Run: headless pygame with SDL's dummy video driver; simulated clock (each Clock.tick advances the game by its frame time, no real sleeping); random seed 0; keys injected as events and as key.get_pressed() state; no mouse input.
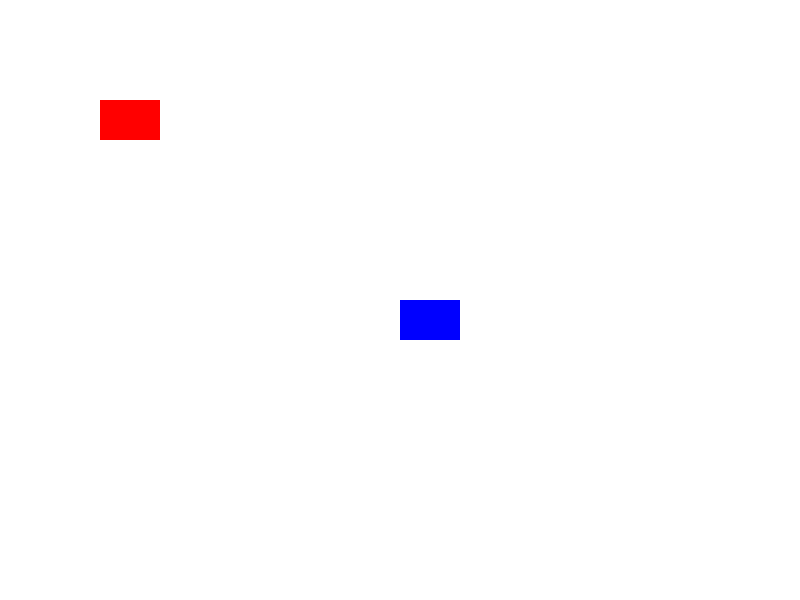
Frame 1 of 4 · flips 1–60 · no input
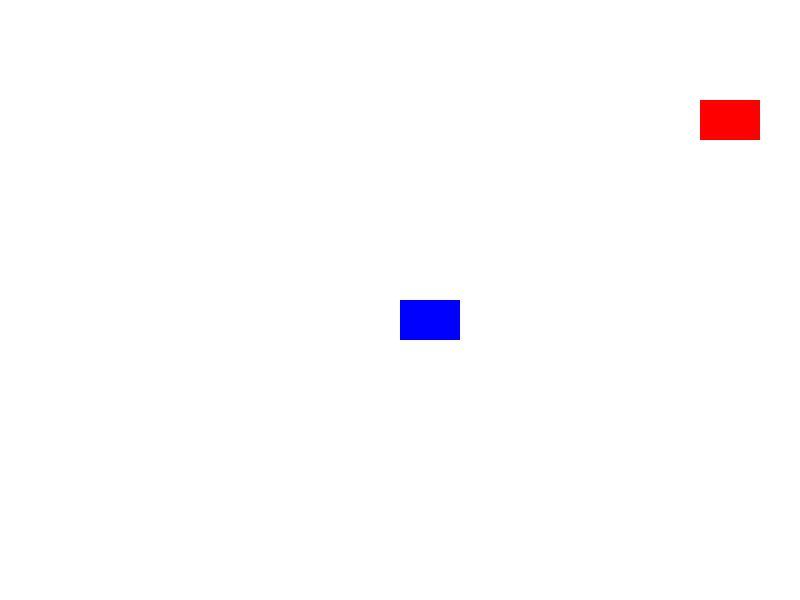
Frame 2 of 4 · flips 61–180 · tapped SPACE, RETURN · held RIGHT (→), D
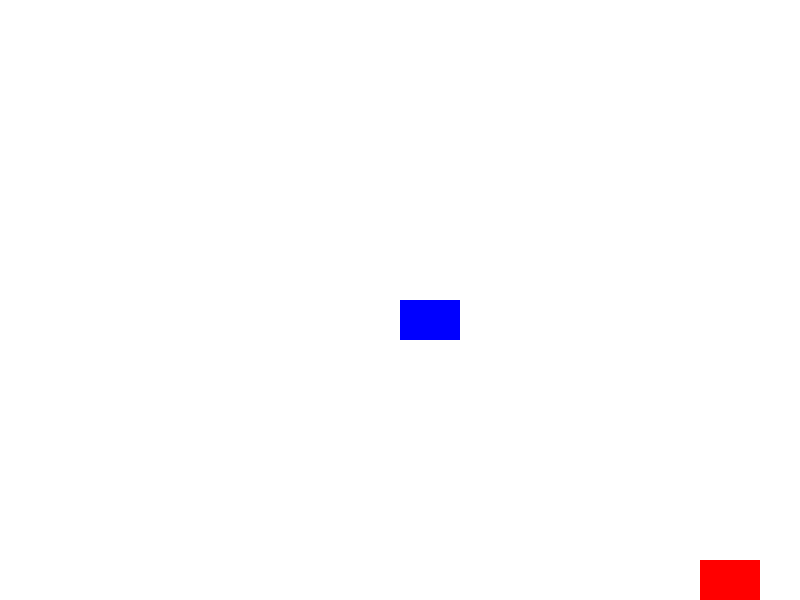
Frame 3 of 4 · flips 181–300 · held DOWN (↓), S
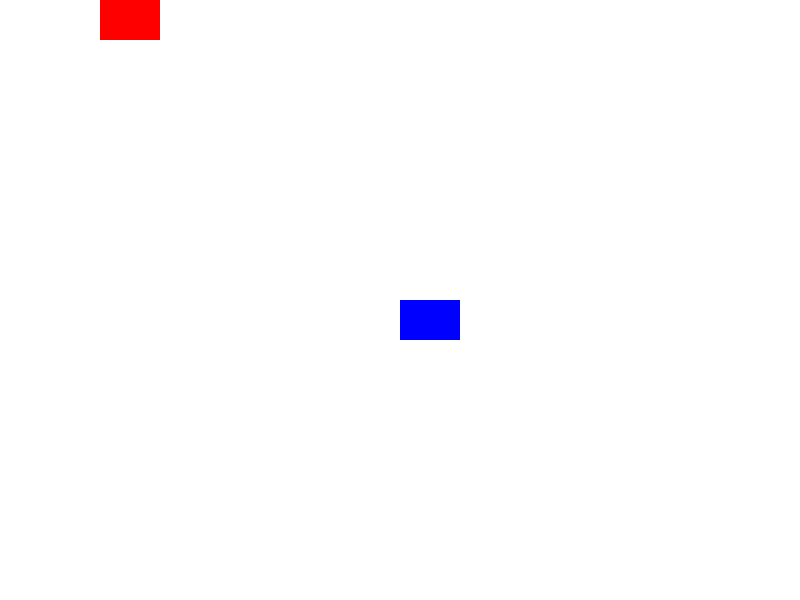
Frame 4 of 4 · flips 301–420 · held LEFT (←), A, UP (↑), W

The pygame program that drew these frames:

import pygame
import sys


pygame.init()


SCREEN_WIDTH = 800
SCREEN_HEIGHT = 600


WHITE = (255, 255, 255)
RED = (255, 0, 0)
BLUE = (0, 0, 255)


screen = pygame.display.set_mode((SCREEN_WIDTH, SCREEN_HEIGHT))
pygame.display.set_caption("Two Rectangles with Controls")


clock = pygame.time.Clock()


RECT_WIDTH = 60
RECT_HEIGHT = 40


player_rect = pygame.Rect(100, 100, RECT_WIDTH, RECT_HEIGHT)


static_rect = pygame.Rect(400, 300, RECT_WIDTH, RECT_HEIGHT)


PLAYER_SPEED = 5


while True:
    
    for event in pygame.event.get():
        if event.type == pygame.QUIT:
            pygame.quit()
            sys.exit()

    
    keys = pygame.key.get_pressed()
    if keys[pygame.K_LEFT]:
        player_rect.x -= PLAYER_SPEED
    if keys[pygame.K_RIGHT]:
        player_rect.x += PLAYER_SPEED
    if keys[pygame.K_UP]:
        player_rect.y -= PLAYER_SPEED
    if keys[pygame.K_DOWN]:
        player_rect.y += PLAYER_SPEED

    
    player_rect.x = max(0, min(player_rect.x, SCREEN_WIDTH - RECT_WIDTH))
    player_rect.y = max(0, min(player_rect.y, SCREEN_HEIGHT - RECT_HEIGHT))

    
    screen.fill(WHITE)  
    pygame.draw.rect(screen, RED, player_rect)   
    pygame.draw.rect(screen, BLUE, static_rect)  

    
    pygame.display.flip()

    clock.tick(60)
